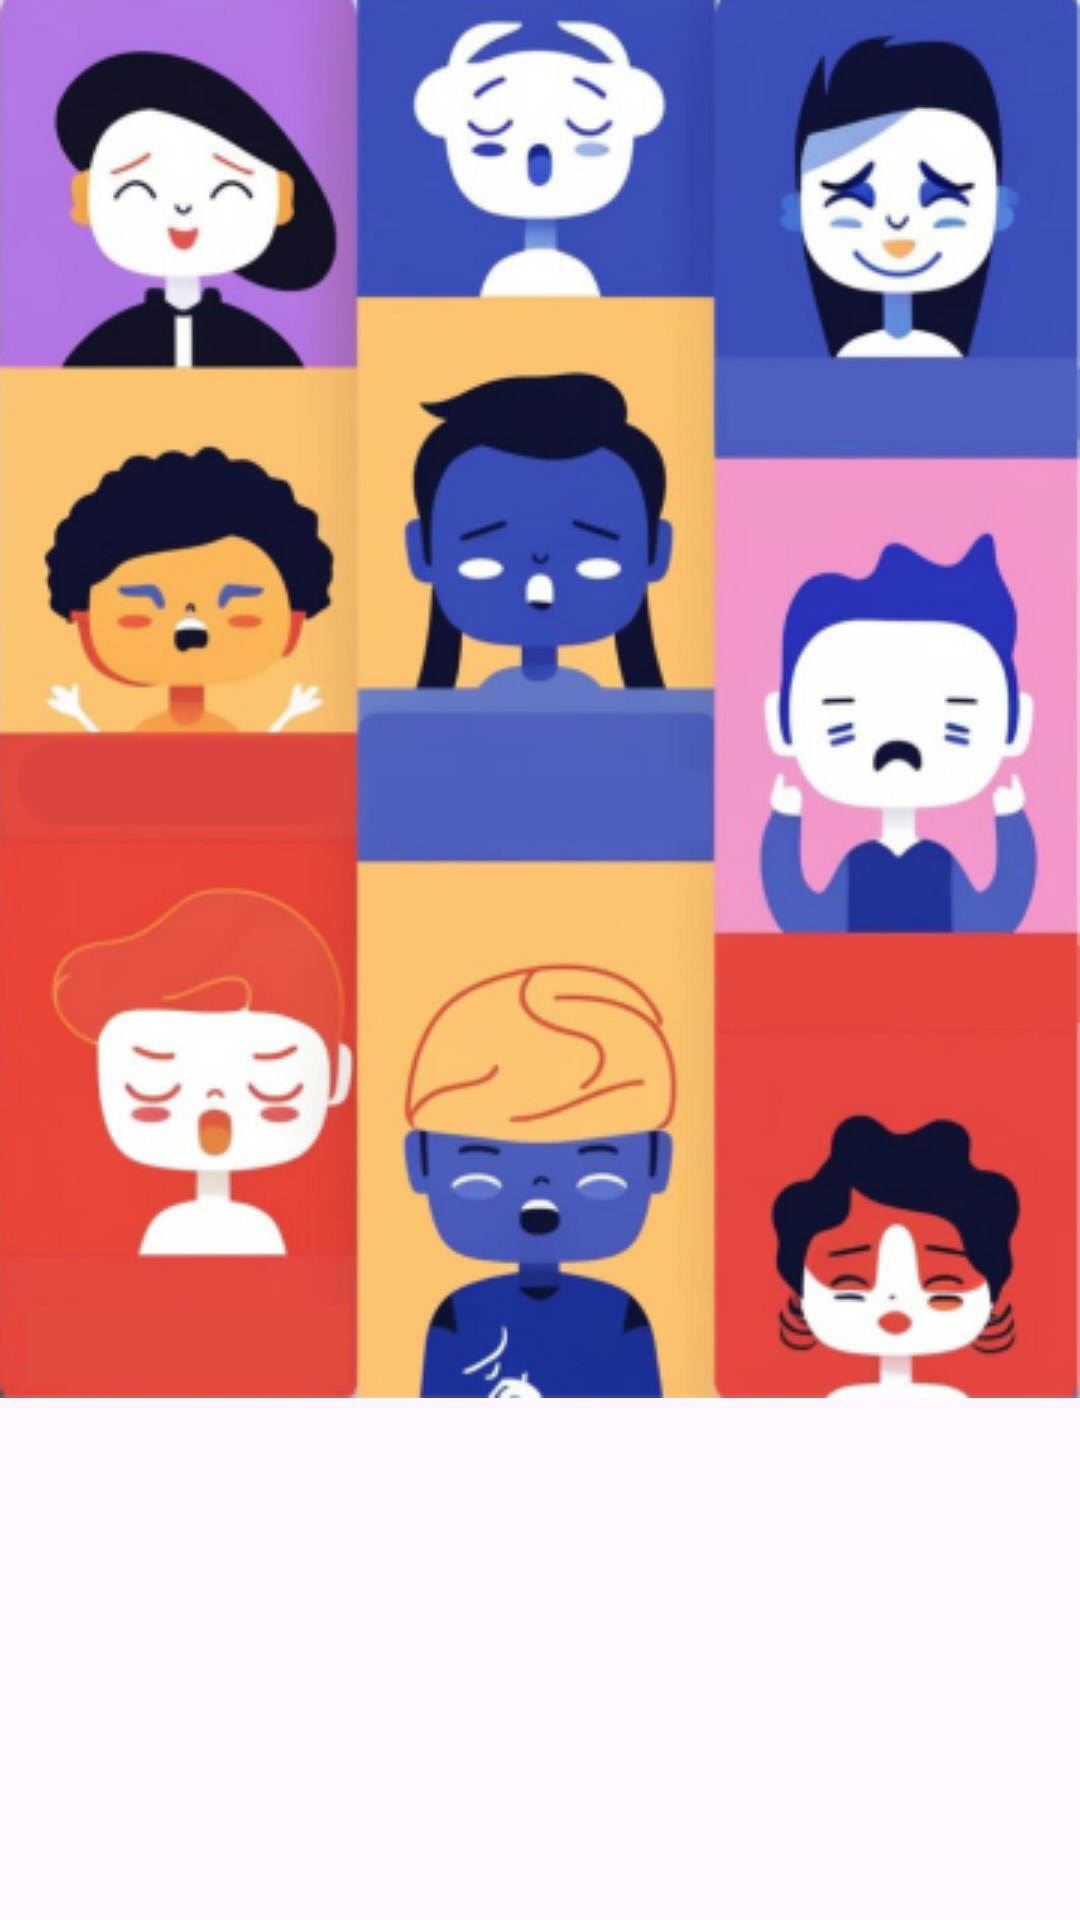

Produce the Android XML layout that renders to this screen, including the resource entries it uses.
<!-- AndroidManifest.xml: application theme Theme.example -->
<!-- res/layout/activity_getting_started.xml -->
<?xml version="1.0" encoding="utf-8"?>
<androidx.constraintlayout.widget.ConstraintLayout xmlns:android="http://schemas.android.com/apk/res/android"
    xmlns:app="http://schemas.android.com/apk/res-auto"
    xmlns:tools="http://schemas.android.com/tools"
    android:id="@+id/main"
    android:layout_width="match_parent"
    android:layout_height="match_parent"
    tools:context=".ui.gettingstartedpage.GettingStartedActivity">

    <ImageView
        android:layout_width="match_parent"
        android:layout_height="wrap_content"
        android:src="@drawable/startingpage1"
        android:scaleType="centerCrop"
        app:layout_constraintEnd_toEndOf="parent"
        app:layout_constraintStart_toStartOf="parent"
        app:layout_constraintTop_toTopOf="parent" />
</androidx.constraintlayout.widget.ConstraintLayout>
<!-- resources referenced by this layout -->
<resources>
  <!-- drawable startingpage1: png bitmap (drawable, 175360 bytes) -->
  <style name="Theme.example" parent="Base.Theme.example" />
  <style name="Base.Theme.example" parent="Theme.Material3.DayNight.NoActionBar">
          
          
  
      </style>
</resources>
